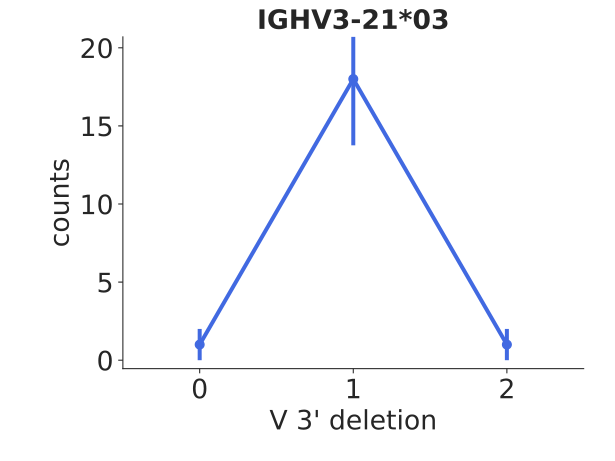

Values plotted in this chart, from the file beside it:
bin_low_edge, contents, binlabel, error
-1.5, 0.0, , 0.0
-0.5, 1.0, , 1.0
0.5, 18.0, , 4.243
1.5, 1.0, , 1.0
2.5, 0.0, , 0.0
